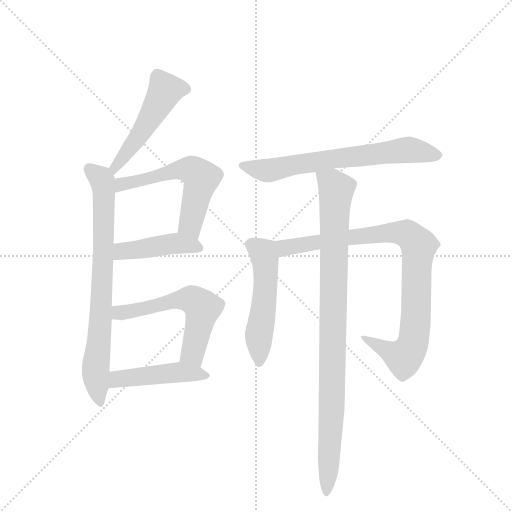
t = 0.00 s
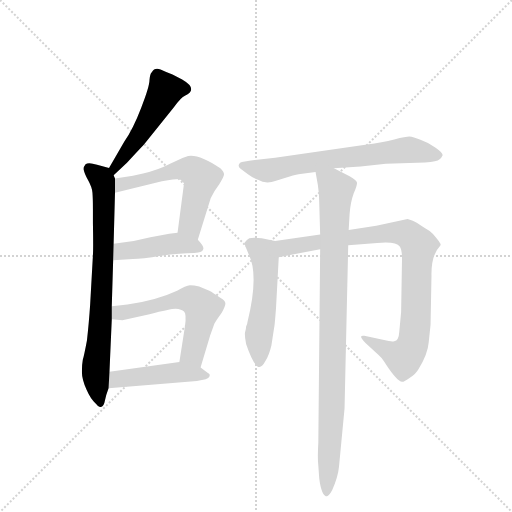
t = 1.55 s
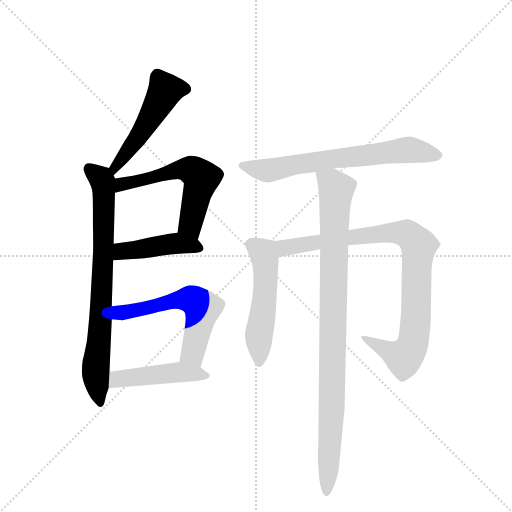
t = 3.11 s
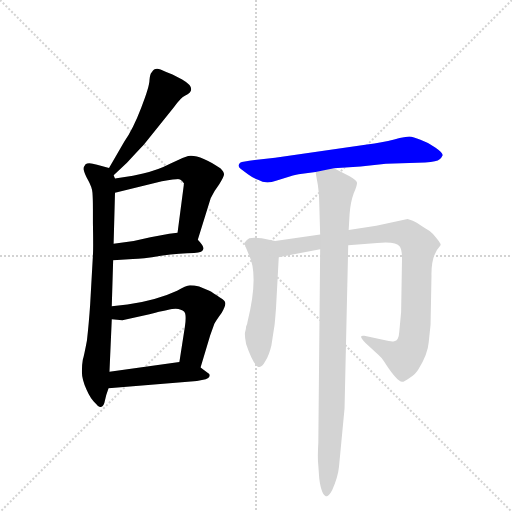
t = 4.66 s
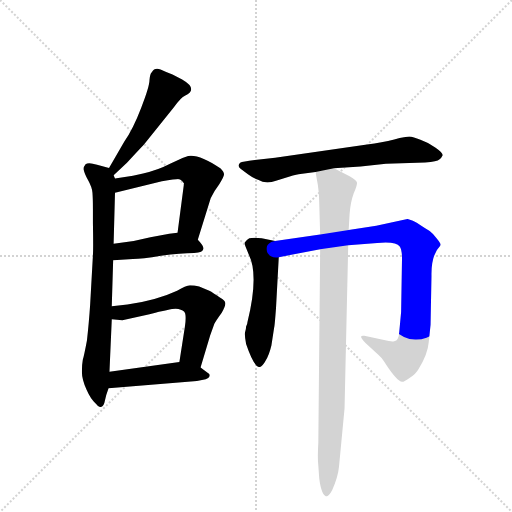
t = 6.21 s
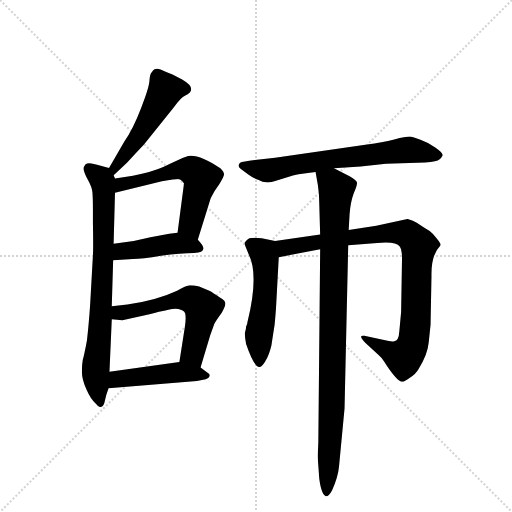
t = 7.76 s

The animated SVG that drew these frames (rendered in a browser with its animation timeline set to each time). Animation: 10 CSS @keyframes rules; one cycle of 7.76 s.

<svg version="1.1" viewBox="0 0 1024 1024" xmlns="http://www.w3.org/2000/svg">
  <g stroke="lightgray" stroke-dasharray="1,1" stroke-width="1" transform="scale(4, 4)">
    <line x1="0" y1="0" x2="256" y2="256"></line>
    <line x1="256" y1="0" x2="0" y2="256"></line>
    <line x1="128" y1="0" x2="128" y2="256"></line>
    <line x1="0" y1="128" x2="256" y2="128"></line>
  </g>
  <g transform="scale(0.92, -0.92) translate(60, -900)">
    <style type="text/css">
      
        @keyframes keyframes0 {
          from {
            stroke: blue;
            stroke-dashoffset: 508;
            stroke-width: 128;
          }
          62% {
            animation-timing-function: step-end;
            stroke: blue;
            stroke-dashoffset: 0;
            stroke-width: 128;
          }
          to {
            stroke: black;
            stroke-width: 1024;
          }
        }
        #make-me-a-hanzi-animation-0 {
          animation: keyframes0 0.6634114583333334s both;
          animation-delay: 0s;
          animation-timing-function: linear;
        }
      
        @keyframes keyframes1 {
          from {
            stroke: blue;
            stroke-dashoffset: 781;
            stroke-width: 128;
          }
          72% {
            animation-timing-function: step-end;
            stroke: blue;
            stroke-dashoffset: 0;
            stroke-width: 128;
          }
          to {
            stroke: black;
            stroke-width: 1024;
          }
        }
        #make-me-a-hanzi-animation-1 {
          animation: keyframes1 0.8855794270833334s both;
          animation-delay: 0.6634114583333334s;
          animation-timing-function: linear;
        }
      
        @keyframes keyframes2 {
          from {
            stroke: blue;
            stroke-dashoffset: 582;
            stroke-width: 128;
          }
          65% {
            animation-timing-function: step-end;
            stroke: blue;
            stroke-dashoffset: 0;
            stroke-width: 128;
          }
          to {
            stroke: black;
            stroke-width: 1024;
          }
        }
        #make-me-a-hanzi-animation-2 {
          animation: keyframes2 0.7236328125s both;
          animation-delay: 1.5489908854166667s;
          animation-timing-function: linear;
        }
      
        @keyframes keyframes3 {
          from {
            stroke: blue;
            stroke-dashoffset: 439;
            stroke-width: 128;
          }
          59% {
            animation-timing-function: step-end;
            stroke: blue;
            stroke-dashoffset: 0;
            stroke-width: 128;
          }
          to {
            stroke: black;
            stroke-width: 1024;
          }
        }
        #make-me-a-hanzi-animation-3 {
          animation: keyframes3 0.6072591145833334s both;
          animation-delay: 2.272623697916667s;
          animation-timing-function: linear;
        }
      
        @keyframes keyframes4 {
          from {
            stroke: blue;
            stroke-dashoffset: 585;
            stroke-width: 128;
          }
          66% {
            animation-timing-function: step-end;
            stroke: blue;
            stroke-dashoffset: 0;
            stroke-width: 128;
          }
          to {
            stroke: black;
            stroke-width: 1024;
          }
        }
        #make-me-a-hanzi-animation-4 {
          animation: keyframes4 0.72607421875s both;
          animation-delay: 2.8798828125000004s;
          animation-timing-function: linear;
        }
      
        @keyframes keyframes5 {
          from {
            stroke: blue;
            stroke-dashoffset: 468;
            stroke-width: 128;
          }
          60% {
            animation-timing-function: step-end;
            stroke: blue;
            stroke-dashoffset: 0;
            stroke-width: 128;
          }
          to {
            stroke: black;
            stroke-width: 1024;
          }
        }
        #make-me-a-hanzi-animation-5 {
          animation: keyframes5 0.630859375s both;
          animation-delay: 3.6059570312500004s;
          animation-timing-function: linear;
        }
      
        @keyframes keyframes6 {
          from {
            stroke: blue;
            stroke-dashoffset: 688;
            stroke-width: 128;
          }
          69% {
            animation-timing-function: step-end;
            stroke: blue;
            stroke-dashoffset: 0;
            stroke-width: 128;
          }
          to {
            stroke: black;
            stroke-width: 1024;
          }
        }
        #make-me-a-hanzi-animation-6 {
          animation: keyframes6 0.8098958333333334s both;
          animation-delay: 4.23681640625s;
          animation-timing-function: linear;
        }
      
        @keyframes keyframes7 {
          from {
            stroke: blue;
            stroke-dashoffset: 533;
            stroke-width: 128;
          }
          63% {
            animation-timing-function: step-end;
            stroke: blue;
            stroke-dashoffset: 0;
            stroke-width: 128;
          }
          to {
            stroke: black;
            stroke-width: 1024;
          }
        }
        #make-me-a-hanzi-animation-7 {
          animation: keyframes7 0.6837565104166666s both;
          animation-delay: 5.046712239583333s;
          animation-timing-function: linear;
        }
      
        @keyframes keyframes8 {
          from {
            stroke: blue;
            stroke-dashoffset: 916;
            stroke-width: 128;
          }
          75% {
            animation-timing-function: step-end;
            stroke: blue;
            stroke-dashoffset: 0;
            stroke-width: 128;
          }
          to {
            stroke: black;
            stroke-width: 1024;
          }
        }
        #make-me-a-hanzi-animation-8 {
          animation: keyframes8 0.9954427083333334s both;
          animation-delay: 5.73046875s;
          animation-timing-function: linear;
        }
      
        @keyframes keyframes9 {
          from {
            stroke: blue;
            stroke-dashoffset: 966;
            stroke-width: 128;
          }
          76% {
            animation-timing-function: step-end;
            stroke: blue;
            stroke-dashoffset: 0;
            stroke-width: 128;
          }
          to {
            stroke: black;
            stroke-width: 1024;
          }
        }
        #make-me-a-hanzi-animation-9 {
          animation: keyframes9 1.0361328125s both;
          animation-delay: 6.725911458333333s;
          animation-timing-function: linear;
        }
      
    </style>
    
      <path d="M 187 519 L 216 546 Q 232 564 253 586 L 318 667 Q 334 689 342 692 Q 372 706 336 727 L 315 738 Q 302 743 289 749 Q 276 754 270 743 Q 266 740 265 726 Q 265 712 247 666 Q 229 619 210 592 L 177 535 C 162 509 165 499 187 519 Z" fill="lightgray"></path>
    
      <path d="M 183 234 L 186 334 L 187 370 L 190 481 L 190 512 L 187 519 C 184 533 184 533 177 535 L 151 542 Q 132 548 126 543 Q 121 537 122 531 Q 123 524 131 509 Q 140 493 141 481 Q 142 468 142 445 L 142 415 Q 143 360 142 345 L 136 238 Q 133 194 129 160 Q 123 128 120 118 Q 118 107 118 92 Q 118 76 128 53 Q 138 30 149 22 Q 154 15 159 15 Q 166 17 168 29 Q 170 40 176 56 L 178 92 L 183 206 L 183 234 Z" fill="lightgray"></path>
    
      <path d="M 370 379 L 398 469 Q 407 487 417 500 Q 427 516 427 521 Q 427 526 419 534 Q 374 565 349 561 Q 343 560 312 545 Q 281 529 251 523 L 229 518 L 190 512 C 160 507 161 474 190 481 L 292 506 Q 321 511 328 511 Q 335 510 340 501 L 326 394 C 322 364 361 350 370 379 Z" fill="lightgray"></path>
    
      <path d="M 186 334 L 229 337 Q 248 337 290 344 Q 333 350 362 350 Q 398 351 370 379 C 353 397 353 397 326 394 L 308 392 L 267 384 Q 227 373 187 370 C 157 368 156 332 186 334 Z" fill="lightgray"></path>
    
      <path d="M 376 101 L 397 171 L 406 196 Q 409 202 422 220 Q 430 234 430 240 Q 430 246 418 253 Q 403 264 395 268 L 373 277 Q 362 280 353 280 Q 344 279 325 268 Q 280 247 217 238 L 183 234 C 153 230 153 209 183 206 L 206 204 L 265 217 Q 310 229 322 229 Q 335 228 340 223 Q 346 218 342 190 L 330 113 C 325 83 367 72 376 101 Z" fill="lightgray"></path>
    
      <path d="M 176 56 L 368 72 Q 393 75 395 81 Q 398 86 392 89 L 376 101 C 355 116 355 117 330 113 L 178 92 C 148 88 146 54 176 56 Z" fill="lightgray"></path>
    
      <path d="M 666 534 L 724 538 L 779 544 L 864 547 Q 891 548 895 553 Q 900 557 902 562 Q 904 567 887 579 Q 871 590 854 596 Q 838 602 830 603 Q 823 603 797 597 Q 771 590 738 586 L 538 557 L 494 552 Q 467 549 462 546 Q 455 539 463 533 L 479 521 Q 488 514 501 509 Q 518 499 540 507 L 568 516 Q 587 522 593 522 L 626 526 L 666 534 Z" fill="lightgray"></path>
    
      <path d="M 478 200 Q 478 196 475 190 Q 475 185 473 179 Q 471 173 475 152 Q 492 102 504 102 Q 510 102 517 115 Q 525 128 530 149 L 536 188 Q 537 190 540 230 L 546 341 C 548 371 548 374 538 376 L 509 382 Q 490 384 482 382 Q 474 377 472 373 Q 471 369 475 361 L 481 346 Q 503 302 478 200 Z" fill="lightgray"></path>
    
      <path d="M 546 341 L 636 358 L 697 367 L 760 372 Q 801 376 809 364 Q 813 359 814 342 L 812 222 L 808 179 Q 807 160 797 158 Q 795 157 780 160 L 732 170 Q 717 172 734 155 L 763 128 Q 770 122 775 114 L 781 105 Q 803 72 814 70 Q 819 70 831 79 Q 844 87 850 98 Q 870 130 872 156 L 876 194 L 878 300 Q 877 346 897 366 L 898 368 Q 898 371 889 382 Q 881 393 874 398 Q 867 402 846 416 Q 839 420 826 424 L 758 409 L 698 400 L 636 390 L 538 376 C 508 372 517 335 546 341 Z" fill="lightgray"></path>
    
      <path d="M 636 358 L 632 -62 Q 630 -97 632 -112 L 634 -140 Q 639 -179 651 -179 Q 656 -177 662 -166 Q 675 -136 677 -114 L 689 12 L 697 367 L 698 400 L 700 435 Q 702 461 709 480 Q 717 498 716 503 Q 716 508 700 517 L 666 534 C 639 547 621 556 626 526 L 631 498 Q 634 479 634 460 L 636 390 L 636 358 Z" fill="lightgray"></path>
    
    
      <clipPath id="make-me-a-hanzi-clip-0">
        <path d="M 187 519 L 216 546 Q 232 564 253 586 L 318 667 Q 334 689 342 692 Q 372 706 336 727 L 315 738 Q 302 743 289 749 Q 276 754 270 743 Q 266 740 265 726 Q 265 712 247 666 Q 229 619 210 592 L 177 535 C 162 509 165 499 187 519 Z"></path>
      </clipPath>
      <path clip-path="url(#make-me-a-hanzi-clip-0)" d="M 341 706 L 319 708 L 298 701 L 242 604 L 189 536 L 189 526" fill="none" id="make-me-a-hanzi-animation-0" stroke-dasharray="380 760" stroke-linecap="round"></path>
    
      <clipPath id="make-me-a-hanzi-clip-1">
        <path d="M 183 234 L 186 334 L 187 370 L 190 481 L 190 512 L 187 519 C 184 533 184 533 177 535 L 151 542 Q 132 548 126 543 Q 121 537 122 531 Q 123 524 131 509 Q 140 493 141 481 Q 142 468 142 445 L 142 415 Q 143 360 142 345 L 136 238 Q 133 194 129 160 Q 123 128 120 118 Q 118 107 118 92 Q 118 76 128 53 Q 138 30 149 22 Q 154 15 159 15 Q 166 17 168 29 Q 170 40 176 56 L 178 92 L 183 206 L 183 234 Z"></path>
      </clipPath>
      <path clip-path="url(#make-me-a-hanzi-clip-1)" d="M 133 534 L 161 509 L 166 489 L 163 299 L 148 98 L 157 23" fill="none" id="make-me-a-hanzi-animation-1" stroke-dasharray="653 1306" stroke-linecap="round"></path>
    
      <clipPath id="make-me-a-hanzi-clip-2">
        <path d="M 370 379 L 398 469 Q 407 487 417 500 Q 427 516 427 521 Q 427 526 419 534 Q 374 565 349 561 Q 343 560 312 545 Q 281 529 251 523 L 229 518 L 190 512 C 160 507 161 474 190 481 L 292 506 Q 321 511 328 511 Q 335 510 340 501 L 326 394 C 322 364 361 350 370 379 Z"></path>
      </clipPath>
      <path clip-path="url(#make-me-a-hanzi-clip-2)" d="M 196 489 L 204 499 L 329 532 L 367 524 L 378 513 L 354 414 L 365 389" fill="none" id="make-me-a-hanzi-animation-2" stroke-dasharray="454 908" stroke-linecap="round"></path>
    
      <clipPath id="make-me-a-hanzi-clip-3">
        <path d="M 186 334 L 229 337 Q 248 337 290 344 Q 333 350 362 350 Q 398 351 370 379 C 353 397 353 397 326 394 L 308 392 L 267 384 Q 227 373 187 370 C 157 368 156 332 186 334 Z"></path>
      </clipPath>
      <path clip-path="url(#make-me-a-hanzi-clip-3)" d="M 193 340 L 202 352 L 305 369 L 368 364" fill="none" id="make-me-a-hanzi-animation-3" stroke-dasharray="311 622" stroke-linecap="round"></path>
    
      <clipPath id="make-me-a-hanzi-clip-4">
        <path d="M 376 101 L 397 171 L 406 196 Q 409 202 422 220 Q 430 234 430 240 Q 430 246 418 253 Q 403 264 395 268 L 373 277 Q 362 280 353 280 Q 344 279 325 268 Q 280 247 217 238 L 183 234 C 153 230 153 209 183 206 L 206 204 L 265 217 Q 310 229 322 229 Q 335 228 340 223 Q 346 218 342 190 L 330 113 C 325 83 367 72 376 101 Z"></path>
      </clipPath>
      <path clip-path="url(#make-me-a-hanzi-clip-4)" d="M 189 213 L 316 246 L 344 251 L 361 247 L 381 230 L 358 132 L 370 110" fill="none" id="make-me-a-hanzi-animation-4" stroke-dasharray="457 914" stroke-linecap="round"></path>
    
      <clipPath id="make-me-a-hanzi-clip-5">
        <path d="M 176 56 L 368 72 Q 393 75 395 81 Q 398 86 392 89 L 376 101 C 355 116 355 117 330 113 L 178 92 C 148 88 146 54 176 56 Z"></path>
      </clipPath>
      <path clip-path="url(#make-me-a-hanzi-clip-5)" d="M 183 62 L 203 78 L 295 88 L 348 90 L 388 83" fill="none" id="make-me-a-hanzi-animation-5" stroke-dasharray="340 680" stroke-linecap="round"></path>
    
      <clipPath id="make-me-a-hanzi-clip-6">
        <path d="M 666 534 L 724 538 L 779 544 L 864 547 Q 891 548 895 553 Q 900 557 902 562 Q 904 567 887 579 Q 871 590 854 596 Q 838 602 830 603 Q 823 603 797 597 Q 771 590 738 586 L 538 557 L 494 552 Q 467 549 462 546 Q 455 539 463 533 L 479 521 Q 488 514 501 509 Q 518 499 540 507 L 568 516 Q 587 522 593 522 L 626 526 L 666 534 Z"></path>
      </clipPath>
      <path clip-path="url(#make-me-a-hanzi-clip-6)" d="M 467 540 L 521 529 L 579 542 L 823 574 L 893 562" fill="none" id="make-me-a-hanzi-animation-6" stroke-dasharray="560 1120" stroke-linecap="round"></path>
    
      <clipPath id="make-me-a-hanzi-clip-7">
        <path d="M 478 200 Q 478 196 475 190 Q 475 185 473 179 Q 471 173 475 152 Q 492 102 504 102 Q 510 102 517 115 Q 525 128 530 149 L 536 188 Q 537 190 540 230 L 546 341 C 548 371 548 374 538 376 L 509 382 Q 490 384 482 382 Q 474 377 472 373 Q 471 369 475 361 L 481 346 Q 503 302 478 200 Z"></path>
      </clipPath>
      <path clip-path="url(#make-me-a-hanzi-clip-7)" d="M 484 370 L 513 350 L 517 335 L 516 255 L 502 165 L 504 110" fill="none" id="make-me-a-hanzi-animation-7" stroke-dasharray="405 810" stroke-linecap="round"></path>
    
      <clipPath id="make-me-a-hanzi-clip-8">
        <path d="M 546 341 L 636 358 L 697 367 L 760 372 Q 801 376 809 364 Q 813 359 814 342 L 812 222 L 808 179 Q 807 160 797 158 Q 795 157 780 160 L 732 170 Q 717 172 734 155 L 763 128 Q 770 122 775 114 L 781 105 Q 803 72 814 70 Q 819 70 831 79 Q 844 87 850 98 Q 870 130 872 156 L 876 194 L 878 300 Q 877 346 897 366 L 898 368 Q 898 371 889 382 Q 881 393 874 398 Q 867 402 846 416 Q 839 420 826 424 L 758 409 L 698 400 L 636 390 L 538 376 C 508 372 517 335 546 341 Z"></path>
      </clipPath>
      <path clip-path="url(#make-me-a-hanzi-clip-8)" d="M 546 372 L 565 362 L 797 395 L 824 392 L 834 385 L 850 366 L 844 202 L 835 146 L 818 123 L 737 163" fill="none" id="make-me-a-hanzi-animation-8" stroke-dasharray="788 1576" stroke-linecap="round"></path>
    
      <clipPath id="make-me-a-hanzi-clip-9">
        <path d="M 636 358 L 632 -62 Q 630 -97 632 -112 L 634 -140 Q 639 -179 651 -179 Q 656 -177 662 -166 Q 675 -136 677 -114 L 689 12 L 697 367 L 698 400 L 700 435 Q 702 461 709 480 Q 717 498 716 503 Q 716 508 700 517 L 666 534 C 639 547 621 556 626 526 L 631 498 Q 634 479 634 460 L 636 390 L 636 358 Z"></path>
      </clipPath>
      <path clip-path="url(#make-me-a-hanzi-clip-9)" d="M 634 520 L 662 502 L 671 488 L 662 36 L 650 -172" fill="none" id="make-me-a-hanzi-animation-9" stroke-dasharray="838 1676" stroke-linecap="round"></path>
    
  </g>
</svg>
